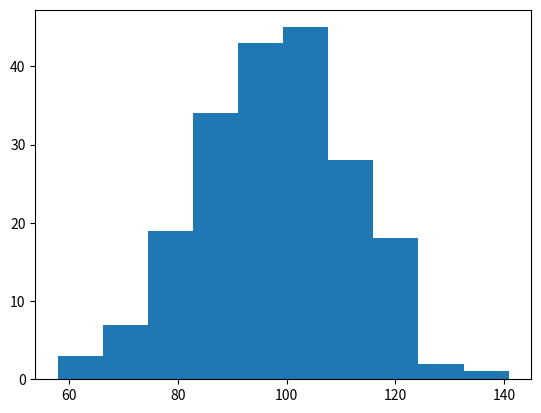

Recreate this plot in Python.
import matplotlib.pyplot as plt
import numpy as np


x = np.random.normal(100, 15, 200)

print(x)


plt.hist(x)
plt.show()
